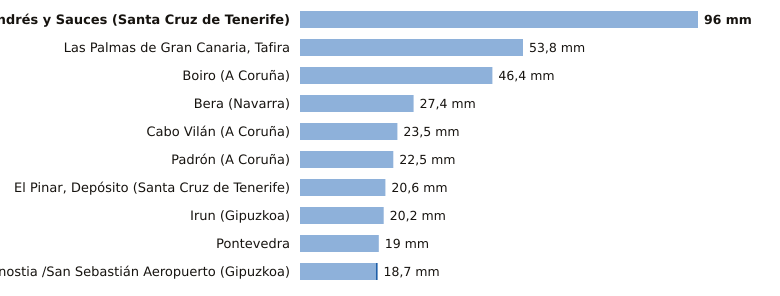

The data file committed next to this chart (first rows):
estacion, provincia, indicativo, mm_6_dias_anteriores, mm_hoy, mm_7_dias, horas_de_hoy
San Andrés y Sauces, Santa Cruz de Tenerife, C148F, 96.0, 0.0, 96.0, 1
Las Palmas de Gran Canaria, Tafira, Las Palmas, C658X, 53.8, 0.0, 53.8, 2
Boiro, A Coruña, 1442U, 46.4, 0.0, 46.4, 2
Bera, Navarra, 1010X, 27.4, 0.0, 27.4, 2
Cabo Vilán, A Coruña, 1393, 23.5, 0.0, 23.5, 2
Padrón, A Coruña, 1473A, 22.5, 0.0, 22.5, 2
El Pinar, Depósito, Santa Cruz de Tenerife, C916Q, 20.6, 0.0, 20.6, 1
Irun, Gipuzkoa, 1012P, 20.2, 0.0, 20.2, 1
Pontevedra, Pontevedra, 1484C, 19.0, 0.0, 19.0, 2
Donostia /San Sebastián Aeropuerto, Gipuzkoa, 1014A, 18.3, 0.4, 18.7, 2
